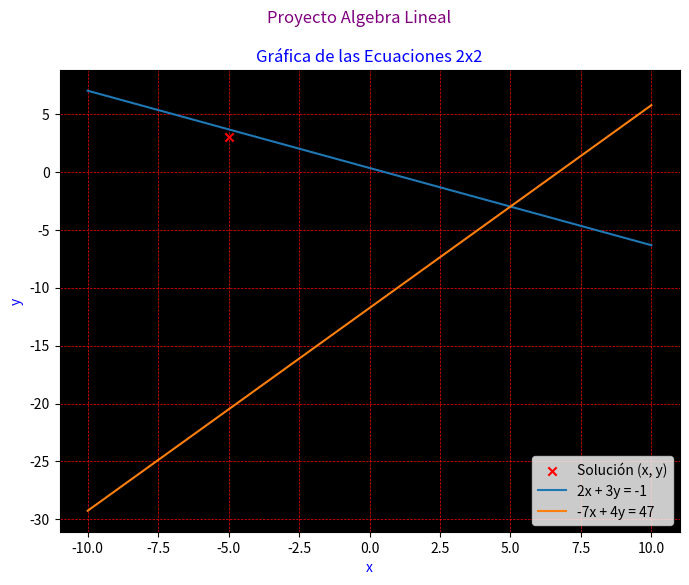
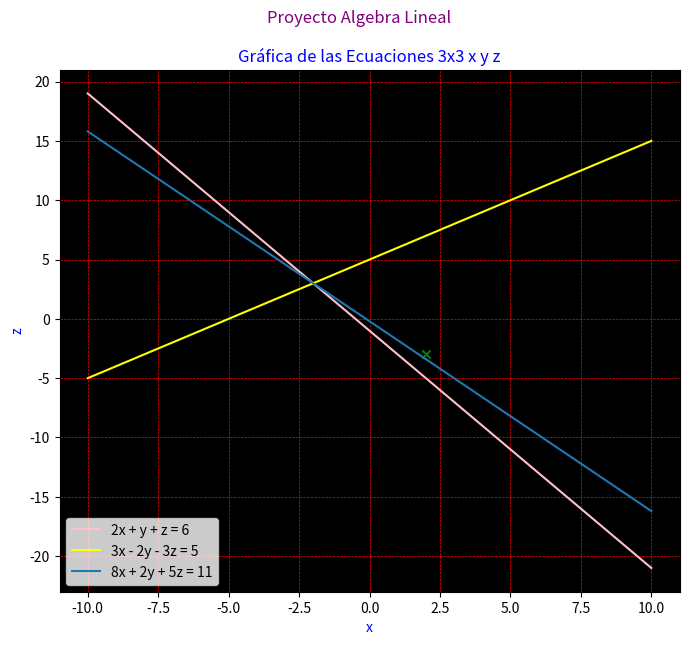

These charts were generated, in order, by the following Python code:
import numpy as np
import matplotlib.pyplot as plt

A = np.array([[2, 3], [-7, 4]])
B = np.array([-1, 47])

det_A = np.linalg.det(A)
det_x = np.linalg.det(np.column_stack((B, A[:, 1])))
det_y = np.linalg.det(np.column_stack((A[:, 0], B)))

x = det_x / det_A
y = det_y / det_A

print("Soluciones para el sistema 2x2:")
print("x =", x)
print("y =", y)

A_3x3 = np.array([[2, 1, 1], [3, -2, -3], [8, 2, 5]])
B_3x3 = np.array([6, 5, 11])

det_A_3x3 = np.linalg.det(A_3x3)
det_x_3x3 = np.linalg.det(np.column_stack((B_3x3, A_3x3[:, 1:])))
det_y_3x3 = np.linalg.det(np.column_stack((A_3x3[:, [0, 2]], B_3x3)))
det_z_3x3 = np.linalg.det(np.column_stack((A_3x3[:, :-1], B_3x3)))

x_3x3 = det_x_3x3 / det_A_3x3
y_3x3 = det_y_3x3 / det_A_3x3
z_3x3 = det_z_3x3 / det_A_3x3

print("\nSoluciones para el sistema 3x3:")
print("x =", x_3x3)
print("y =", y_3x3)
print("z =", z_3x3)

x_values_2x2 = np.linspace(-10, 10, 400)
y1_values_2x2 = (-A[0, 0] * x_values_2x2 - B[0]) / A[0, 1]
y2_values_2x2 = (-A[1, 0] * x_values_2x2 - B[1]) / A[1, 1]

plt.figure(figsize=(8, 6))
plt.gca().set_facecolor('black')
plt.scatter(x, y, color='red', marker='x', label='Solución (x, y)')
plt.xlabel('x', color='blue')
plt.ylabel('y', color='blue')
plt.suptitle('Proyecto Algebra Lineal', color='purple')
plt.title('Gráfica de las Ecuaciones 2x2', color='blue')
plt.plot(x_values_2x2, y1_values_2x2, label='2x + 3y = -1')
plt.plot(x_values_2x2, y2_values_2x2, label='-7x + 4y = 47')
plt.legend()
plt.grid(True, color='red', linestyle='--', linewidth=0.5)


x_values_3x3 = np.linspace(-10, 10, 400)
z1_3x3 = (-A_3x3[0, 0] * x_values_3x3 - A_3x3[0, 1] * y_3x3 - B_3x3[0]) / A_3x3[0, 2]
z2_3x3 = (-A_3x3[1, 0] * x_values_3x3 - A_3x3[1, 1] * y_3x3 - B_3x3[1]) / A_3x3[1, 2]
z3_3x3 = (-A_3x3[2, 0] * x_values_3x3 - A_3x3[2, 1] * y_3x3 - B_3x3[2]) / A_3x3[2, 2]

plt.figure(figsize=(8, 6))
plt.gca().set_facecolor('black')
plt.plot(x_values_3x3, z1_3x3, label='2x + y + z = 6', color='pink')
plt.plot(x_values_3x3, z2_3x3, label='3x - 2y - 3z = 5', color='yellow')
plt.plot(x_values_3x3, z3_3x3, label='8x + 2y + 5z = 11')
plt.xlabel('x', color='blue')
plt.ylabel('z', color='blue')
plt.legend()
plt.suptitle('Proyecto Algebra Lineal', color='purple')
plt.title('Gráfica de las Ecuaciones 3x3 x y z', color='blue')
plt.grid(color='red', linestyle='--', linewidth=0.5)
plt.grid(True)
plt.subplots_adjust(bottom=0.01) 

plt.scatter(x_3x3, z_3x3, color='green', marker='x')

plt.show()
